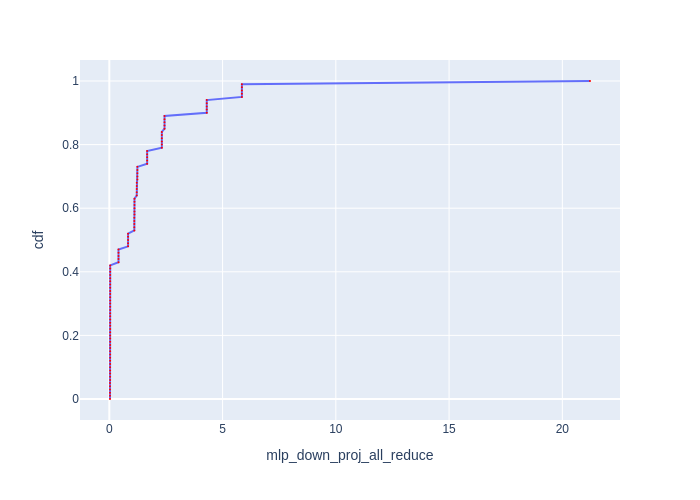

The table this chart was drawn from, first rows:
cdf, mlp_down_proj_all_reduce
0.0, 0.02999
0.01, 0.02999
0.02, 0.02999
0.03, 0.02999
0.04, 0.02999
0.05, 0.02999
0.06, 0.03597
0.07, 0.03597
0.08, 0.03597
0.09, 0.03597
0.1, 0.03597
0.11, 0.03699
0.12, 0.03699
0.13, 0.03699
0.14, 0.03699
0.15, 0.03699
0.16, 0.03797
0.17, 0.03797
0.18, 0.03797
0.19, 0.03797
0.2, 0.03797
0.21, 0.03797
0.22, 0.03797
0.23, 0.03797
0.24, 0.03797
0.25, 0.03797
0.26, 0.03797
0.27, 0.03797
0.28, 0.03797
0.29, 0.03797
0.3, 0.03797
0.31, 0.03797
0.32, 0.03797
0.33, 0.03797
0.34, 0.03797
0.35, 0.03797
0.36, 0.03797
0.37, 0.03897
0.38, 0.03897
0.39, 0.03897
0.4, 0.03897
0.41, 0.03897
0.42, 0.03897
0.43, 0.4054
0.44, 0.4054
0.45, 0.4054
0.46, 0.4054
0.47, 0.4054
0.48, 0.8278
0.49, 0.8278
0.5, 0.8278
0.51, 0.8278
0.52, 0.8278
0.53, 1.104
0.54, 1.104
0.55, 1.104
0.56, 1.104
0.57, 1.104
0.58, 1.111
0.59, 1.111
... 41 more rows
